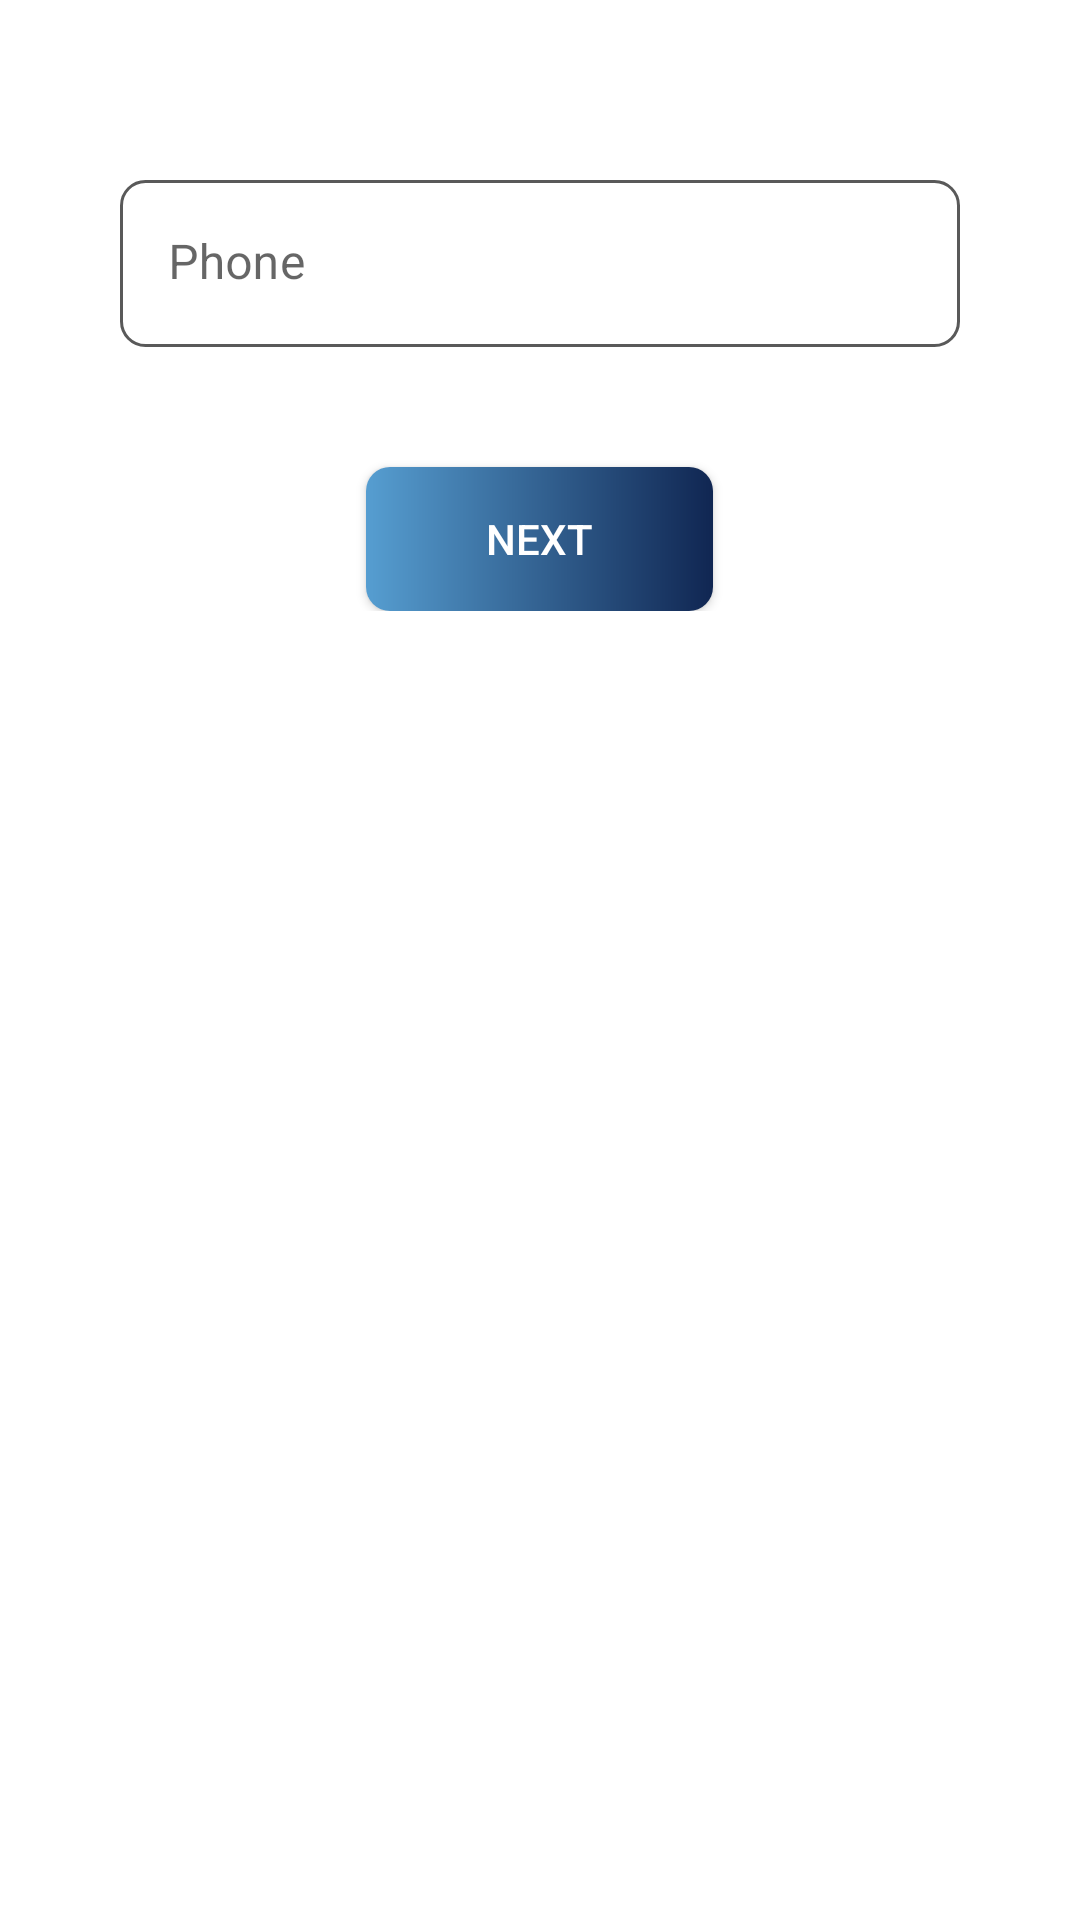

The Android layout XML behind this screen, and the referenced resources:
<!-- AndroidManifest.xml: application theme Theme.ArmaghanSabzClient -->
<!-- res/layout/fragment_input_phone.xml -->
<androidx.core.widget.NestedScrollView xmlns:android="http://schemas.android.com/apk/res/android"
    xmlns:tools="http://schemas.android.com/tools"
    android:layout_width="match_parent"
    android:layout_height="match_parent"
    tools:layout_editor_absoluteX="16dp"
    tools:layout_editor_absoluteY="127dp">


    <androidx.constraintlayout.widget.ConstraintLayout xmlns:android="http://schemas.android.com/apk/res/android"
        xmlns:app="http://schemas.android.com/apk/res-auto"
        xmlns:tools="http://schemas.android.com/tools"
        android:layout_width="match_parent"
        android:layout_height="match_parent"
        tools:context=".MainActivity">


        <LinearLayout
            android:layout_width="match_parent"
            android:layout_height="match_parent"
            android:layout_margin="40sp"
            android:orientation="vertical">

            <com.google.android.material.textfield.TextInputLayout
                android:id="@+id/tf_phone"
                app:boxStrokeWidth="0dp"
                app:boxStrokeWidthFocused="0dp"
                android:layout_width="match_parent"
                android:layout_height="wrap_content"
                android:layout_marginTop="60sp"
                android:background="@drawable/confirm_radius_shape"
                app:layout_constraintTop_toTopOf="parent">

                <EditText
                    android:id="@+id/et_phone"
                    android:layout_width="match_parent"
                    android:layout_height="wrap_content"
                    android:background="@android:color/transparent"
                    android:hint="Phone"
                    android:singleLine="true" />
            </com.google.android.material.textfield.TextInputLayout>

            <androidx.appcompat.widget.AppCompatButton
                android:text="Next"
                android:paddingStart="40sp"
                android:paddingEnd="40sp"
                android:layout_marginTop="40dp"
                android:textColor="@color/white"
                android:layout_gravity="center"
                android:background="@drawable/next_btn_shape"
                android:layout_width="wrap_content"
                android:layout_height="wrap_content"/>
        </LinearLayout>
    </androidx.constraintlayout.widget.ConstraintLayout>
</androidx.core.widget.NestedScrollView>
<!-- resources referenced by this layout -->
<resources>
  <!-- drawable confirm_radius_shape (drawable) -->
  <?xml version="1.0" encoding="utf-8"?>
  <shape xmlns:android="http://schemas.android.com/apk/res/android">
  
      <corners
          android:radius="8dp"
  
          />
      <stroke
          android:width="1dp"
          android:color="#A8040404"
          />
  </shape>
  <!-- drawable next_btn_shape (drawable) -->
  <?xml version="1.0" encoding="utf-8"?>
  <shape xmlns:android="http://schemas.android.com/apk/res/android">
  
      <corners
          android:radius="8dp"
          />
      <gradient
          android:startColor="#569ED1"
          android:endColor="#102652"
  
          />
  </shape>
  <style name="Theme.ArmaghanSabzClient" parent="Theme.MaterialComponents.DayNight.NoActionBar">
          
          <item name="colorPrimary">@color/purple_500</item>
          <item name="colorPrimaryVariant">@color/purple_700</item>
          <item name="colorOnPrimary">@color/white</item>
          
          <item name="colorSecondary">@color/teal_200</item>
          <item name="colorSecondaryVariant">@color/teal_700</item>
          <item name="colorOnSecondary">@color/black</item>
          
          <item name="android:statusBarColor" tools:targetApi="l">?attr/colorPrimaryVariant</item>
          
      </style>
  <!-- not gathered from this repository: default colours our renderer supplied (Android Studio template values) -->
  <color name="purple_500">#FF6200EE</color>
  <color name="purple_700">#FF3700B3</color>
  <color name="teal_200">#FF03DAC5</color>
  <color name="teal_700">#FF018786</color>
  <color name="black">#FF000000</color>
  <color name="white">#FFFFFFFF</color>
</resources>
